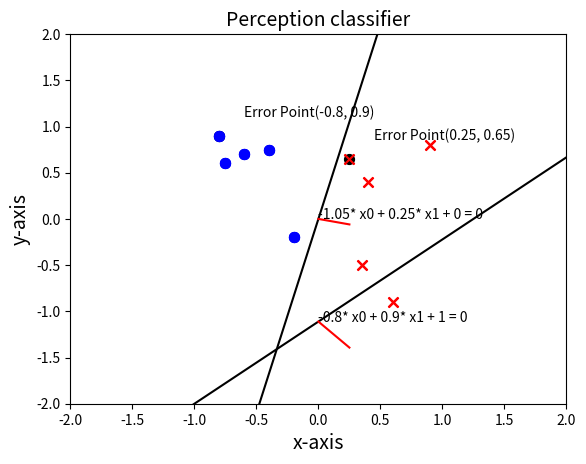

This chart was generated by the following Python code:
"""
感知机模型：
    1、训练数据样本；
    2、选取初始值；
    3、判断是否为误分类点；
    4、若是误分类点，则随机梯度下降，并更新权值 w 与 偏置值 b；
    5、直至无误分类点。

"""

#%%
import numpy as np 
import matplotlib.pyplot as plt 


#%%
class showPicture:
    def __init__(self, xSample, ySample, w, b):
        self.w = w
        self.b = b
        self.xData = np.linspace(-2, 2, 100)
        self.yData = self.expression()
        plt.figure(1)
        plt.title("Perception classifier", size = 14)
        plt.xlabel("x-axis", size = 14)
        plt.ylabel("y-axis", size = 14)
        plt.xlim(left = -2, right = 2)
        plt.ylim(bottom = -2, top = 2)

        for i, xi in enumerate(xSample):
            plt.scatter(xi[0], xi[1], s = 50, color = "b" if y[i] == 1 else "r", marker = "o" if y[i] == 1 else "x")
        

    def expression(self):
        yData = (-self.b - self.w[0] * self.xData) / self.w[1]
        return yData


    def getCenterPoint(self):
        centerX = (self.xData[0] + self.xData[-1]) / 2
        centerY = (self.yData[0] + self.yData[-1]) / 2
        return centerX, centerY


    def drawNormalVector(self, A, B, x0, y0):
        xData = np.linspace(x0, x0 + 0.25, 20)
        yData = (B / A) * xData + (y0 - B / A * x0)
        plt.plot(xData, yData, color = "r", label = "normal vector")

    def show(self, *errorPoint):
        # print(errorPoint[0])
        if len(errorPoint) != 0:
            plt.scatter(errorPoint[0][0], errorPoint[0][1], s = 50, color = "k")
            plt.text(errorPoint[0][0] + 0.2, errorPoint[0][1] + 0.2, "Error Point(" + str(errorPoint[0][0]) + ", " + str(errorPoint[0][1]) + ")")
        line = ""
        for i, wi in enumerate(self.w):
            line += str(wi[0]) + "* x" + str(i) + " + " 
        line += str(self.b) + " = 0"
        plt.plot(self.xData, self.yData, color = "k", label = "y1 data")
        # 获取直线中点坐标，用于添加备注与法向量
        x0 = self.getCenterPoint()[0]
        y0 = self.getCenterPoint()[1]
        self.drawNormalVector(self.w[0][0], self.w[1][0], x0, y0)
        plt.text(x0, y0, line)
        plt.show()


#%%
class perceptron:
    def __init__(self, x, y, a = 1):
        self.x = x
        self.y = y
        self.w = np.zeros((x.shape[1], 1))
        self.b = 0
        # a 为学习率
        self.a = a


    def sign(self, w, b, x):
        return np.dot(x, w) + b


    def SGD(self, *args):
        flag = True
        while flag:
            # count 用于判断是否全部点都已正确分类，然后跳出循环
            count = 0
            for i, xi in enumerate(self.x):
                # 判断该点是否是误分类点
                tmpY = self.sign(self.w, self.b, xi)
                if self.y[i] * tmpY <= 0:
                    # 更新权值 w 与 偏置值 b
                    count += 1
                    # 作图
                    sp = showPicture(self.x, self.y, self.w, self.b)
                    sp.show(xi)

                    deltaW = self.a * self.y[i] * xi
                    deltaB = self.a * self.y[i]
                    self.w = self.w + deltaW.reshape(self.w.shape)
                    self.b = self.b + deltaB
            if count == 0:
                flag = False
        return self.w, self.b


#%%
x1 = np.array((-0.8, 0.9))
x2 = np.array((-0.75, 0.6))
x3 = np.array((-0.6, 0.7))
x4 = np.array((-0.4, 0.75))
x5 = np.array((-0.2, -0.2))

x6 = np.array((0.25, 0.65))
x7 = np.array((0.35, -0.5))
x8 = np.array((0.4, 0.4))
x9 = np.array((0.6, -0.9))
x10 = np.array((0.9, 0.8))


y1 = y2 = y3 = y4 = y5 = 1
y6 = y7 = y8 = y9 = y10 = -1

x = np.array((x1, x2, x3, x4, x5, x6, x7, x8, x9, x10))
y = np.array((y1, y2, y3, y4, y5, y6, y7, y8, y9, y10))

#%%
p = perceptron(x, y)
w, b = p.SGD()
print("w = ", w)
print("b = ", b)


#%%
sp = showPicture(x, y, w, b)
sp.show()


#%%
